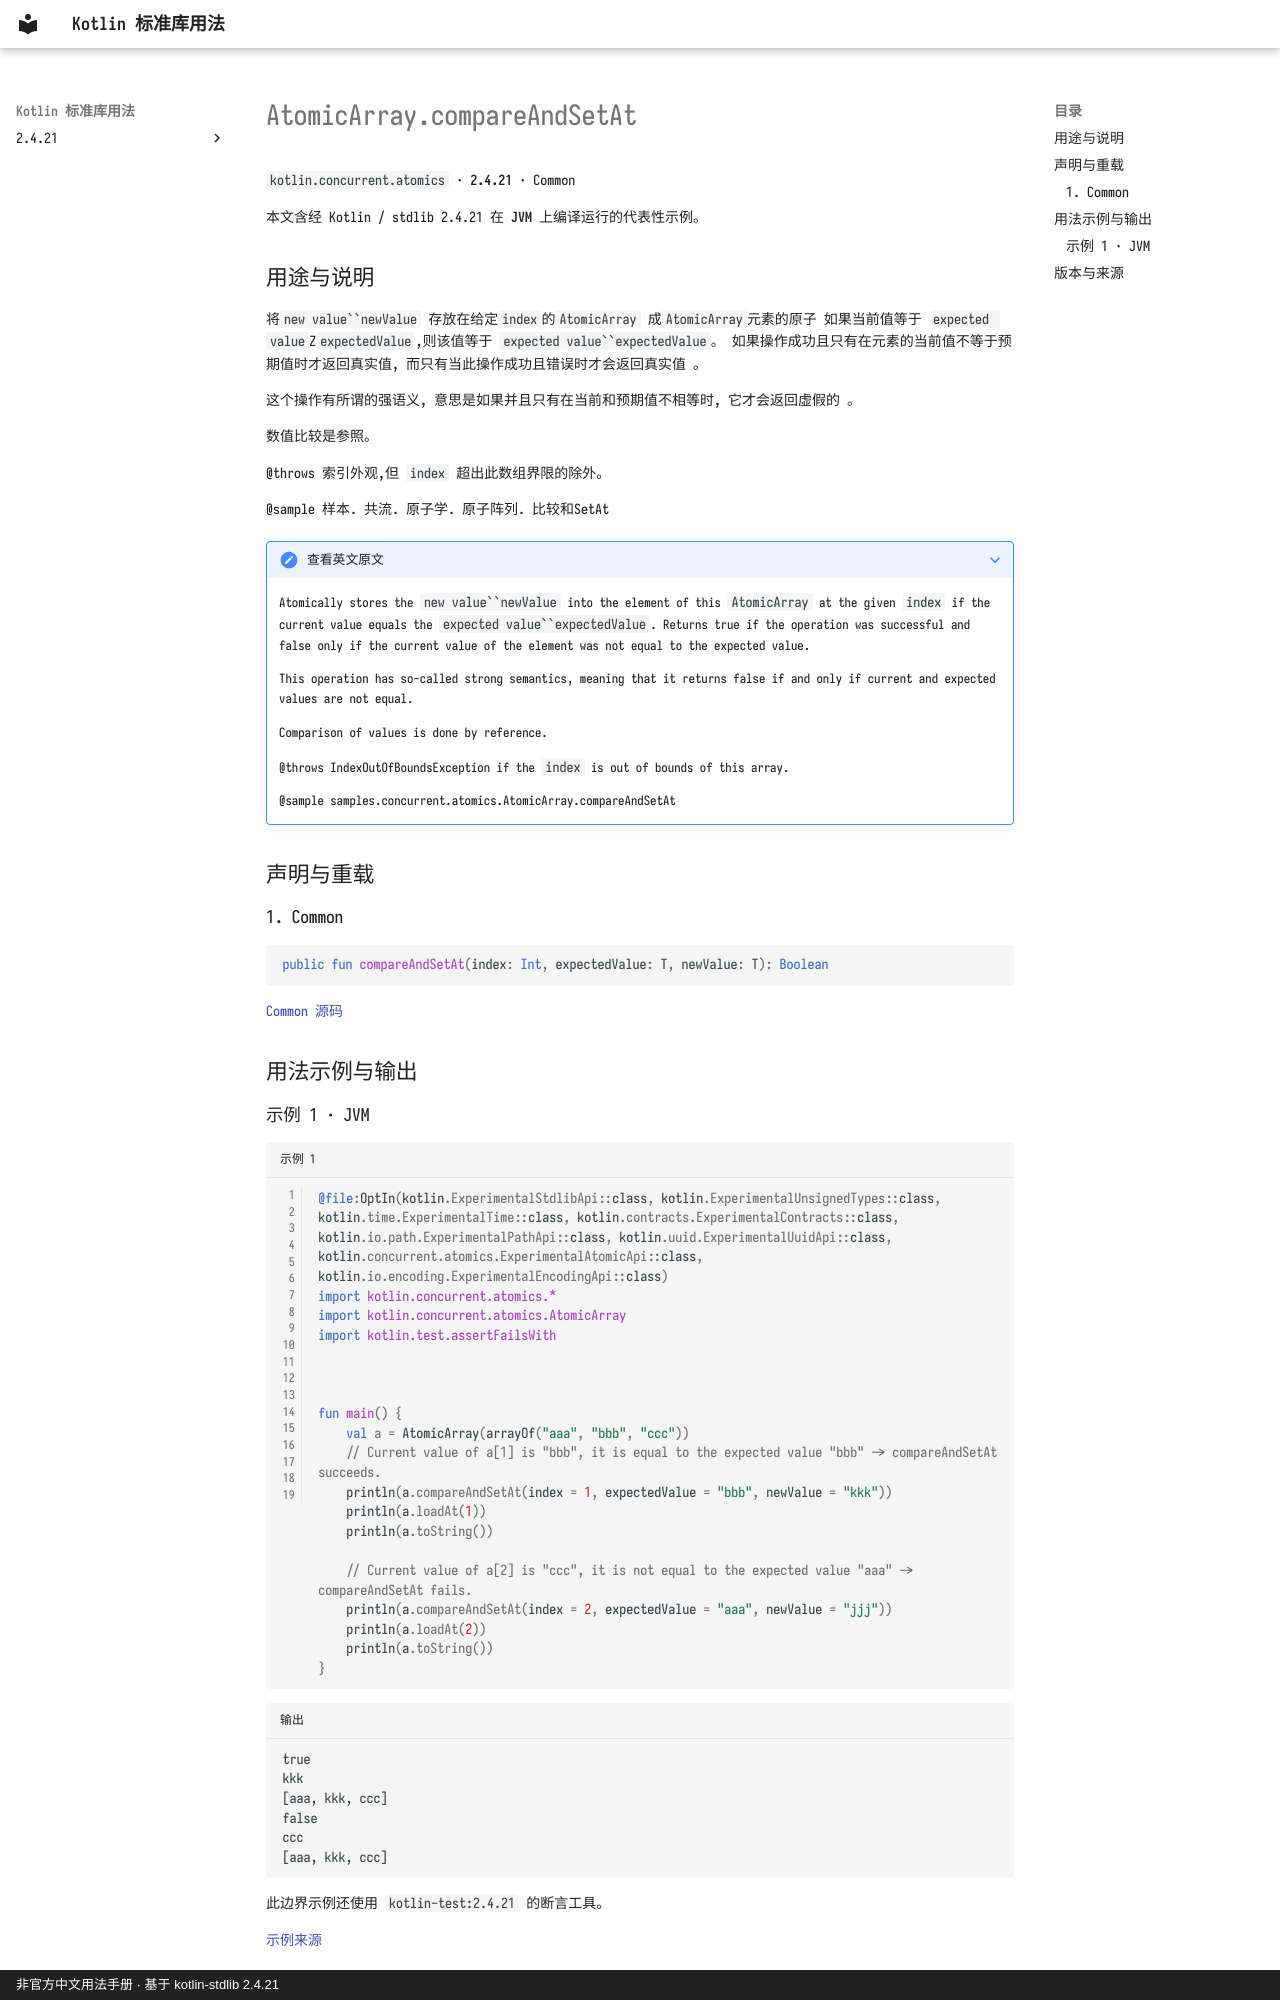

repository: oooooooko/kotlin-stdlib-docs · page: zh/api/kotlin.concurrent.atomics/atomicarray-compareandsetat--941e5539/index.html · generator: mkdocs · copyright: 非官方中文用法手册 · 基于 kotlin-stdlib 2.4.21

# AtomicArray.compareAndSetAt

`kotlin.concurrent.atomics` · **2.4.21** · Common

本文含经 Kotlin / stdlib 2.4.21 在 **JVM** 上编译运行的代表性示例。

## 用途与说明

将`new value``newValue` 存放在给定`index`的`AtomicArray` 成`AtomicArray`元素的原子
如果当前值等于 `expected value`Z`expectedValue`,则该值等于 `expected value``expectedValue`。
如果操作成功且只有在元素的当前值不等于预期值时才返回真实值, 而只有当此操作成功且错误时才会返回真实值 。

这个操作有所谓的强语义, 意思是如果并且只有在当前和预期值不相等时, 它才会返回虚假的 。

数值比较是参照。

@throws 索引外观,但 `index` 超出此数组界限的除外。

@sample 样本. 共流. 原子学. 原子阵列. 比较和SetAt

??? note "查看英文原文"

    Atomically stores the `new value``newValue` into the element of this `AtomicArray` at the given `index`
    if the current value equals the `expected value``expectedValue`.
    Returns true if the operation was successful and false only if the current value of the element was not equal to the expected value.
    
    This operation has so-called strong semantics,
    meaning that it returns false if and only if current and expected values are not equal.
    
    Comparison of values is done by reference.
    
    @throws IndexOutOfBoundsException if the `index` is out of bounds of this array.
    
    @sample samples.concurrent.atomics.AtomicArray.compareAndSetAt

## 声明与重载

### 1. Common

```kotlin
public fun compareAndSetAt(index: Int, expectedValue: T, newValue: T): Boolean
```

[Common 源码](https://github.com/JetBrains/kotlin/blob/v2.4.21/libraries/stdlib/src/kotlin/concurrent/atomics/AtomicArrays.common.kt#L614)

## 用法示例与输出
